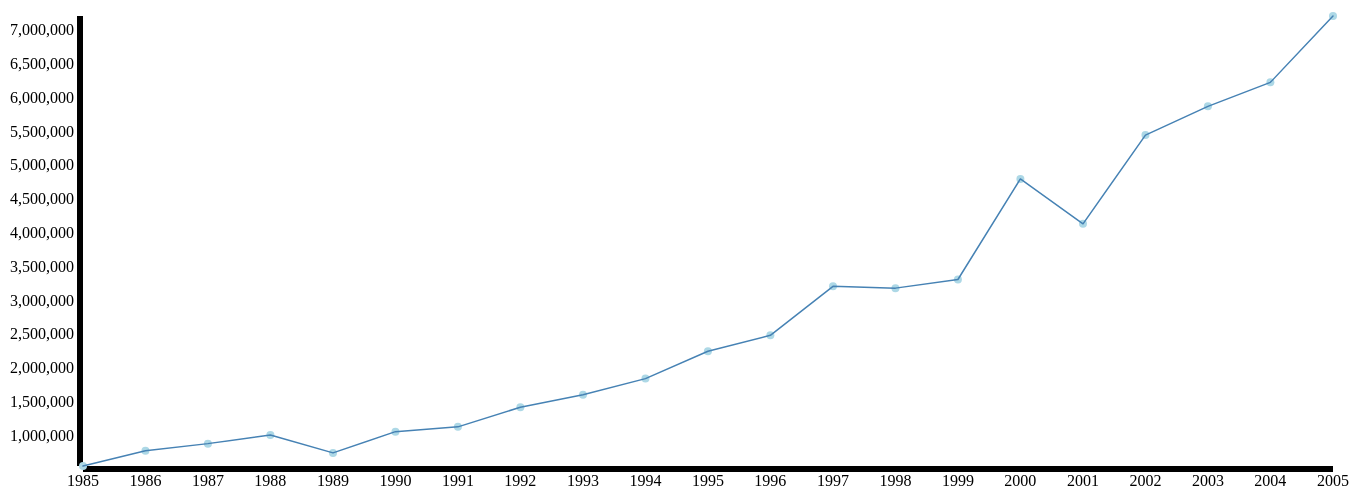
D3 v3 page, settled after 480 driven frames (8 s of simulated time); the page loaded 1 data file(s).


    function draw(data) {
      "use strict";
      var margin = 75,
        width = 1400 - margin,
        height = 600 - margin;

      var svg = d3.select("body")
        .append("svg")
          .attr("width", width + margin)
          .attr("height", height + margin)
        .append("g")
          .attr("class", "chart");

      function agg_year(leaves) {
        var total = d3.sum(leaves, function(d) {
          return d["guests"];
        });

        return {
          "guests": total
        };
      };

      var nested = d3.nest()
        .key(function(d) {
          return d["year"].getUTCFullYear();
        })
        .rollup(agg_year)
        .entries(data);

      //////////

      var time_extent = d3.extent(nested, function(d) {
        return new Date(d.key);
      });

      var time_scale = d3.time.scale()
        .range([margin, width])
        .domain(time_extent);

      var time_axis = d3.svg.axis()
        .scale(time_scale)
        .ticks(d3.time.years, 1)
        .tickFormat(d3.time.format("%Y"));

      ////////

      var count_extent = d3.extent(nested, function(d) {
        return d.values["guests"];
      });

      var count_scale = d3.scale.linear()
        .range([height, margin])
        .domain(count_extent);

      var count_axis = d3.svg.axis()
        .scale(count_scale)
        .orient("left");

      var lineFunction = d3.svg.line()
        .x(function(d) {
          return time_scale(new Date(d.key));
        })
        .y(function(d) {
          return count_scale(d.values["guests"]);
        })
        .interpolate("linear");

      d3.select("svg")
        .append("g")
        .attr("class", "x axis")
        .attr("transform", "translate(0," + height + ")")
        .call(time_axis);

      d3.select("svg")
        .append("g")
        .attr("class", "y axis")
        .attr("transform", "translate(" + margin + ", 0)")
        .call(count_axis);

      d3.select("svg")
        .selectAll("circle")
        .data(nested)
        .enter()
        .append("circle")
        .attr("cx", function(d) {
          return time_scale(new Date(d.key));
        })
        .attr("cy", function(d) {
          return count_scale(d.values["guests"]);
        })
        .attr("r", 4)
        .attr("fill", "lightblue");

      d3.select("svg")
        .append("path")
        .attr("fill", "none")
        .attr("stroke", "steelblue")
        .attr("stroke-linejoin", "round")
        .attr("stroke-linecap", "round")
        .attr("stroke-width", 1.5)
        .attr("d", lineFunction(nested));

    };
  

    var format = d3.time.format("%Y");
    d3.csv("data/output.csv", function(d) {
      d["year"] = format.parse(d["year"]);
      d["guests"] = +d["guests"];
      return d;
    }, draw);

  

### data: data/output.csv
class, emirate, guests, nationality, nights, year
Five star, Abu Dhabi, 28200, UAE, 63122, 1995
Four star, Abu Dhabi, 26756, UAE, 53091, 1995
Three star, Abu Dhabi, 10520, UAE, 12499, 1995
Two star, Abu Dhabi, 0, UAE, 0, 1995
Five star, Dubai, 49744, UAE, 78548, 1995
Four star, Dubai, 12949, UAE, 18852, 1995
Three star, Dubai, 9606, UAE, 18643, 1995
Two star, Dubai, 18055, UAE, 30599, 1995
Five star, Ajman and Sharjah, 14950, UAE, 21827, 1995
Four star, Ajman and Sharjah, 21752, UAE, 29854, 1995
Three star, Ajman and Sharjah, 0, UAE, 0, 1995
Two star, Ajman and Sharjah, 0, UAE, 0, 1995
Five star, Umm Al Quwain, 0, UAE, 0, 1995
Four star, Umm Al Quwain, 0, UAE, 0, 1995
Three star, Umm Al Quwain, 0, UAE, 0, 1995
Two star, Umm Al Quwain, 0, UAE, 0, 1995
Five star, Ras Al-Khaimah and Fujairah, 0, UAE, 0, 1995
Four star, Ras Al-Khaimah and Fujairah, 0, UAE, 0, 1995
Three star, Ras Al-Khaimah and Fujairah, 0, UAE, 0, 1995
Two star, Ras Al-Khaimah and Fujairah, 0, UAE, 0, 1995
Five star, Abu Dhabi, 23427, UAE, 57655, 1994
Four star, Abu Dhabi, 20731, UAE, 49760, 1994
Three star, Abu Dhabi, 10659, UAE, 15615, 1994
Two star, Abu Dhabi, 0, UAE, 0, 1994
Five star, Dubai, 28589, UAE, 51769, 1994
Four star, Dubai, 14985, UAE, 22570, 1994
Three star, Dubai, 9949, UAE, 13430, 1994
Two star, Dubai, 15341, UAE, 23594, 1994
Five star, Ajman and Sharjah, 18211, UAE, 27758, 1994
Four star, Ajman and Sharjah, 19035, UAE, 31040, 1994
Three star, Ajman and Sharjah, 0, UAE, 0, 1994
Two star, Ajman and Sharjah, 0, UAE, 0, 1994
Five star, Umm Al Quwain, 0, UAE, 0, 1994
Four star, Umm Al Quwain, 0, UAE, 0, 1994
Three star, Umm Al Quwain, 0, UAE, 0, 1994
Two star, Umm Al Quwain, 0, UAE, 0, 1994
Five star, Ras Al-Khaimah and Fujairah, 0, UAE, 0, 1994
Four star, Ras Al-Khaimah and Fujairah, 0, UAE, 0, 1994
Three star, Ras Al-Khaimah and Fujairah, 0, UAE, 0, 1994
Two star, Ras Al-Khaimah and Fujairah, 0, UAE, 0, 1994
Five star, Abu Dhabi, 15789, UAE, 33325, 1993
Four star, Abu Dhabi, 17172, UAE, 40197, 1993
Three star, Abu Dhabi, 8170, UAE, 10961, 1993
Two star, Abu Dhabi, 0, UAE, 0, 1993
Five star, Dubai, 24515, UAE, 44824, 1993
Four star, Dubai, 10030, UAE, 14929, 1993
Three star, Dubai, 11948, UAE, 16566, 1993
Two star, Dubai, 10845, UAE, 17750, 1993
Five star, Ajman and Sharjah, 18119, UAE, 31651, 1993
Four star, Ajman and Sharjah, 23555, UAE, 36181, 1993
Three star, Ajman and Sharjah, 0, UAE, 0, 1993
Two star, Ajman and Sharjah, 0, UAE, 0, 1993
Five star, Umm Al Quwain, 0, UAE, 0, 1993
Four star, Umm Al Quwain, 0, UAE, 0, 1993
Three star, Umm Al Quwain, 0, UAE, 0, 1993
Two star, Umm Al Quwain, 0, UAE, 0, 1993
Five star, Ras Al-Khaimah and Fujairah, 0, UAE, 0, 1993
Four star, Ras Al-Khaimah and Fujairah, 0, UAE, 0, 1993
Three star, Ras Al-Khaimah and Fujairah, 0, UAE, 0, 1993
Two star, Ras Al-Khaimah and Fujairah, 0, UAE, 0, 1993
... 21,810 more rows